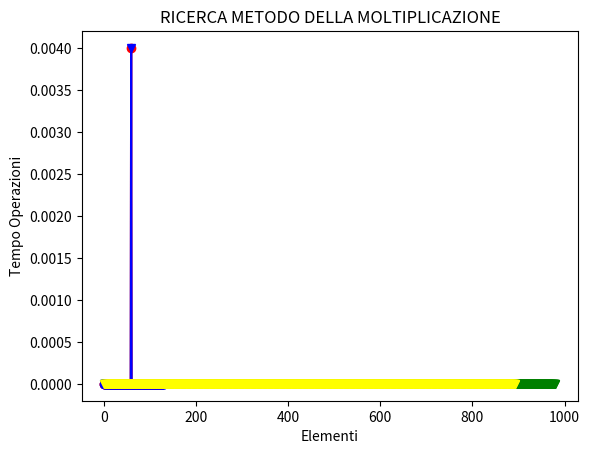

Reproduce this figure in Python.
import math
import random
import time
import matplotlib.pyplot as plt   # Import della libreria per effettuare i grafici in Python
import itertools

colors = itertools.cycle(["g", "y", "c"])

plot_count_div = 0    # Var globale per contare ogni inserimento effettuato nella insert per disegnare sul grafico (Serve per plot)
plot_count_mul = 0
count = 0
elements = []
elements2 = []
times = []
times2 = []

count_collision_div = 0
count_collision_mul = 0


class Node:
    def __init__(self, key, value, next=None):
        self.key = key
        self.value = value
        self.next = next


class LinkedList:
    def __init__(self):
        self.head = None
        self.size = 0

    def insertAtFirst(self, key, value):
        self.head = Node(key, value, self.head)
        self.size += 1

    def insertAtLast(self, key, value):
        current = self.head
        while current.next:
            current = current.next
        current.next = Node(key, value)
        self.size += 1

    def remove(self, key):
        current = self.head
        previous = None
        if current.key == key:
            self.head = current.next
        else:
            while current.next:
                previous = current
                current = current.next
                if current.key == key:
                    previous.next = current.next
            self.size -= 1

    def find(self, key):
        current = self.head
        while current:
            if current.key == key:
                return current.value
            current = current.next

    def printAll(self):
        current = self.head
        while current:
            print(current.key, current.value)
            current = current.next

    def countElements(self):
        count = 0
        current = self.head
        while current:
            count += 1
            current = current.next
        return count


class HashTableDivision:
    def __init__(self, m):
        self.m = m  # Scelgo un numero primo che non sia una potenza di 2
        self.h = [None] * self.m

    def insert(self, key, value):
        index = key % self.m
        a = self.countAll()
        if self.h[index] is None and a < self.m:    # Controllo che indice non sia nullo o che il numero degli elementi inseriti non superi la m
            newLinkedList = LinkedList()
            newLinkedList.insertAtFirst(key, value)
            self.h[index] = newLinkedList
        else:
            if a < self.m:
                self.h[index].insertAtLast(key, value)
            else:
                raise Exception('Lunghezza lista superata! La sua grandezza è di: {}'.format(self.m))

    def insert_with_plot(self, key, value):
        global plot_count_div
        start_time = time.process_time()
        index = key % self.m
        a = self.countAll()
        if self.h[index] is None and a < self.m:
            newLinkedList = LinkedList()
            newLinkedList.insertAtFirst(key, value)
            self.h[index] = newLinkedList
            plot_count_div += 1
            end_time = time.process_time() - start_time
            elements.append(plot_count_div)
            times.append(end_time)
        else:
            if a < self.m:
                self.h[index].insertAtLast(key, value)
                plot_count_div += 1
                end_time = time.process_time() - start_time
                elements.append(plot_count_div)
                times.append(end_time)
            else:
                raise Exception('Lunghezza lista superata! La sua grandezza è di: {}'.format(self.m))

    def get(self, key):
        index = key % self.m
        if self.h[index] is not None:
            return self.h[index].find(key)

    def get_with_plot(self, key):
        global plot_count_div, count
        start_time = time.process_time()
        index = key % self.m
        if self.h[index] is not None:
            plot_count_div += 1
            end_time = time.process_time() - start_time
            elements.append(plot_count_div)
            times.append(end_time)
        else:
            count += 1
            end_time = time.process_time() - start_time
            elements2.append(count)
            times2.append(end_time)

    def delete(self, key):
        index = key % self.m
        if self.h[index] is not None:
            self.h[index].remove(key)

    def delete_with_plot(self, key):
        index = key % self.m
        if self.h[index] is not None:
            self.h[index].remove(key)

    def printAll(self):
        for i in self.h:
            if i is not None:
                i.printAll()

    def countAll(self):
        count_all = 0
        for i in self.h:
            if i is not None:
                ret = i.countElements()
                count_all += ret
        return count_all

    def countCollisionsInsertDivision(self, key, value):
        """
        Un programma che esegue gli esperimenti contando quante collisioni
        si hanno eseguendo un numero variabile di inserimenti in una
        tabella hash in entrambi i casi(in pratica vedere che succede crescere del fattore di
        caricamento α = n/m)
        """
        global count_collision_div
        index = key % self.m
        a = self.countAll()
        if self.h[index] is None and a < self.m:    # Controllo che indice non sia nullo o che il numero degli elementi inseriti non superi la m
            newLinkedList = LinkedList()
            newLinkedList.insertAtFirst(key, value)
            self.h[index] = newLinkedList
        else:
            if a < self.m:
                count_collision_div += 1
                self.h[index].insertAtLast(key, value)
            else:
                raise Exception('Lunghezza lista superata! La sua grandezza è di: {}'.format(self.m))


class HashTableMultiplication:
    def __init__(self, m):
        self.m = m  # Scelgo un numero che sia una potenza di 2
        self.h = [None] * self.m
        self.A = ((math.sqrt(5) - 1) / 2)  # Numero ottimo per la scelta di A, che deve essere 0 < A < 1

    def insert(self, key, value):
        index = math.floor(self.m * ((key * self.A) % 1))
        a = self.countAll()
        if self.h[index] is None and a < self.m:
            newLinkedList = LinkedList()
            newLinkedList.insertAtFirst(key, value)
            self.h[index] = newLinkedList
        else:
            if a < self.m:
                self.h[index].insertAtLast(key, value)
            else:
                raise Exception('Lunghezza lista superata! La sua grandezza è di: {}'.format(self.m))

    def insert_with_plot(self, key, value):
        global plot_count_mul
        start_time = time.process_time()
        index = math.floor(self.m * ((key * self.A) % 1))
        a = self.countAll()
        if self.h[index] is None and a < self.m:
            newLinkedList = LinkedList()
            newLinkedList.insertAtFirst(key, value)
            self.h[index] = newLinkedList
            plot_count_mul += 1
            end_time = time.process_time() - start_time
            elements2.append(plot_count_mul)
            times2.append(end_time)
        else:
            if a < self.m:
                self.h[index].insertAtLast(key, value)
                plot_count_mul += 1
                end_time = time.process_time() - start_time
                elements2.append(plot_count_mul)
                times2.append(end_time)
            else:
                raise Exception('Lunghezza lista superata! La sua grandezza è di: {}'.format(self.m))

    def get(self, key):
        index = math.floor(self.m * ((key * self.A) % 1))
        if self.h[index] is not None:
            return self.h[index].find(key)

    def get_with_plot(self, key):
        global plot_count_mul, count
        start_time = time.process_time()
        index = math.floor(self.m * ((key * self.A) % 1))
        if self.h[index] is not None:
            plot_count_mul += 1
            end_time = time.process_time() - start_time
            elements.append(plot_count_mul)
            times.append(end_time)
        else:
            count += 1
            end_time = time.process_time() - start_time
            elements2.append(count)
            times2.append(end_time)

    def delete(self, key):
        index = math.floor(self.m * ((key * self.A) % 1))
        if self.h[index] is not None:
            self.h[index].remove(key)

    def delete_with_plot(self, key):
        index = math.floor(self.m * ((key * self.A) % 1))
        if self.h[index] is not None:
            self.h[index].remove(key)

    def printAll(self):
        for i in self.h:
            if i is not None:
                i.printAll()

    def countAll(self):
        count_all = 0
        for i in self.h:
            if i is not None:
                ret = i.countElements()
                count_all += ret
        return count_all

    def countCollisionsInsertMultiplication(self, key, value):
        """
        Un programma che esegue gli esperimenti contando quante collisioni
        si hanno eseguendo un numero variabile di inserimenti in una
        tabella hash in entrambi i casi(in pratica vedere che succede crescere del fattore di
        caricamento α = n/m)
        """
        global count_collision_mul
        index = math.floor(self.m * ((key * self.A) % 1))
        a = self.countAll()
        if self.h[index] is None and a < self.m:
            newLinkedList = LinkedList()
            newLinkedList.insertAtFirst(key, value)
            self.h[index] = newLinkedList
        else:
            if a < self.m:
                count_collision_mul += 1
                self.h[index].insertAtLast(key, value)
            else:
                raise Exception('Lunghezza lista superata! La sua grandezza è di: {}'.format(self.m))


def main():
    div = HashTableDivision(127)
    mul = HashTableMultiplication(128)

    print("----- INSERT -----")
    start_div_time = time.process_time_ns()
    for x in range(div.m):
        div.insert(random.randint(0, 1000), random.randint(0, 1000))
    end_div_time = time.process_time_ns() - start_div_time
    print("Division: %s ns " % end_div_time)

    start_mul_time = time.process_time_ns()
    for y in range(mul.m):
        mul.insert(random.randint(0, 1000), random.randint(0, 1000))
    end_mul_time = time.process_time_ns() - start_mul_time
    print("Multiplication: %s ns " % end_mul_time)

    delta = end_div_time - end_mul_time
    print("Delta: %s ns " % delta)
    print("----------------------------\n")

    print("----- RICERCA CON SUCCESSO -----")
    start_div_time = time.process_time_ns()
    div.get(0)
    end_div_time = time.process_time_ns() - start_div_time
    print("Division: %s ns " % end_div_time)

    start_mul_time = time.process_time_ns()
    mul.get(0)
    end_mul_time = time.process_time_ns() - start_mul_time
    print("Multiplication: %s ns " % end_mul_time)

    delta = end_div_time - end_mul_time
    print("Delta: %s ns " % delta)
    print("----------------------------\n")

    print("----- RICERCA SENZA SUCCESSO -----")
    start_div_time = time.process_time_ns()
    div.get(1001)
    end_div_time = time.process_time_ns() - start_div_time
    print("Division: %s ns " % end_div_time)

    start_mul_time = time.process_time_ns()
    mul.get(1001)
    end_mul_time = time.process_time_ns() - start_mul_time
    print("Multiplication: %s ns " % end_mul_time)

    delta = end_div_time - end_mul_time
    print("Delta: %s ns " % delta)
    print("----------------------------\n")

    print("----- DELETE -----")
    start_div_time = time.process_time_ns()
    div.delete(0)
    end_div_time = time.process_time_ns() - start_div_time
    print("Division: %s ns " % end_div_time)

    start_mul_time = time.process_time_ns()
    mul.delete(0)
    end_mul_time = time.process_time_ns() - start_mul_time
    print("Multiplication: %s ns " % end_mul_time)

    delta = end_div_time - end_mul_time
    print("Delta: %s ns " % delta)
    print("----------------------------\n")

    i = 0
    arr = [10, 25, 50, 75, 100, 200, 300, 400, 500, 600, 700, 800, 900, 1000]
    global count_collision_div
    global count_collision_mul
    while i < arr.__len__():
        div2 = HashTableDivision(1000)
        mul2 = HashTableMultiplication(1000)

        for x in range(arr[i]):
            div2.countCollisionsInsertDivision(random.randint(0, 1000), random.randint(0, 1000))

        for x in range(arr[i]):
            mul2.countCollisionsInsertMultiplication(random.randint(0, 1000), random.randint(0, 1000))

        print("n: ", arr[i])
        print("m: ", div2.m)
        alpha = (arr[i] / div2.m)
        print("Alpha: %s" % alpha)  # Calcolo alpha = n/m

        print("Numero di collisioni metodo della divisione: %s" % count_collision_div)
        a = ((count_collision_div / arr[i]) * 100)
        print("Percentuale di collisioni su n elementi: ", a, "%")

        print("Numero di collisioni metodo della moltiplicazione: %s" % count_collision_mul)
        b = ((count_collision_mul / arr[i]) * 100)
        print("Percentuale di collisioni su n elementi: ", b, "%")

        i += 1
        count_collision_mul = 0
        count_collision_div = 0


def main2():  # Serve per disegnare i grafici attraverso la libreria plot di python
    div = HashTableDivision(1103)
    mul = HashTableMultiplication(1024)

    plt.title("INSERIMENTO")
    plt.rcParams["figure.figsize"] = [7.50, 3.50]
    plt.rcParams["figure.autolayout"] = True
    plt.xlabel("Elementi")
    plt.ylabel("Tempo Operazioni")
    for i in range(127):
        div.insert_with_plot(random.randint(0, 1000), random.randint(0, 1000))
    plt.plot(elements, times, marker="o", color='red')

    for x in range(128):
        mul.insert_with_plot(random.randint(0, 1000), random.randint(0, 1000))
    plt.plot(elements2, times2, marker="v", color='blue')
    plt.show()

    global plot_count_div, plot_count_mul
    plot_count_div = 0
    plot_count_mul = 0
    elements.clear(), elements2.clear(), times.clear(), times2.clear()

    plt.title("RICERCA METODO DELLA DIVISIONE")
    for x in range(div.m):
        div.get_with_plot(random.randint(0, 1000))
    plt.plot(elements, times, marker="o", color='red')  # Ricerca con successo
    plt.plot(elements2, times2, marker="v", color='green')  # Ricerca senza successo
    plt.show()

    global count
    count = 0
    elements.clear(), elements2.clear(), times.clear(), times2.clear()

    plt.title("RICERCA METODO DELLA MOLTIPLICAZIONE")
    for x in range(mul.m):
        mul.get_with_plot(random.randint(0, 1000))
    plt.plot(elements, times, marker="o", color='blue')  # Ricerca con successo
    plt.plot(elements2, times2, marker="v", color='yellow')  # Ricerca senza successo
    plt.show()


if __name__ == '__main__':
    main2()     # Per disegnare grafici


# if __name__ == '__main__':
#     main()
